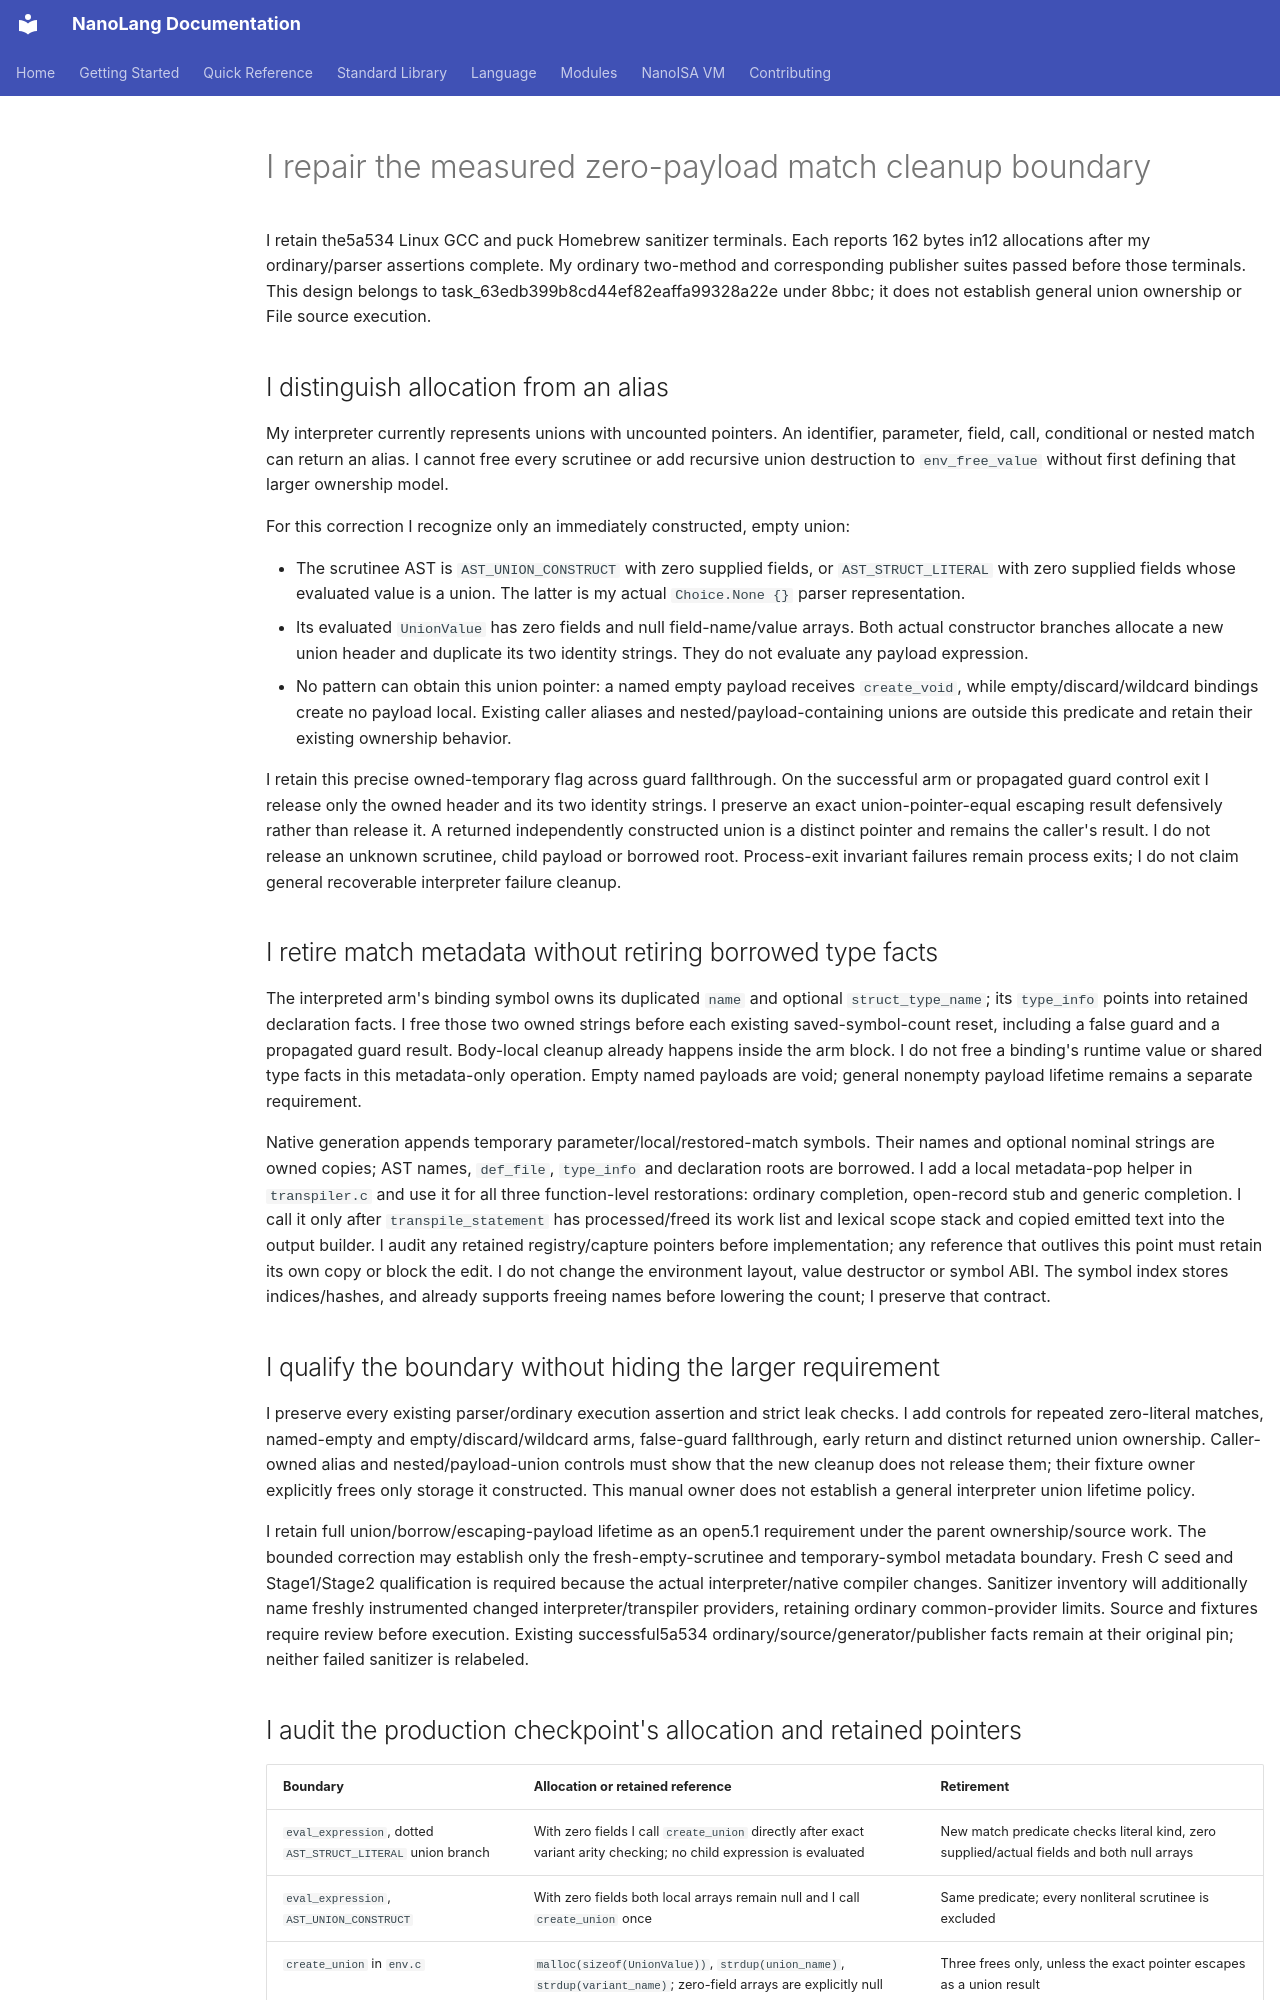

repository: jordanhubbard/nanolang · page: NANOISA_FILE_MATCH_CLEANUP/index.html · generator: mkdocs

# I repair the measured zero-payload match cleanup boundary

I retain the5a534 Linux GCC and puck Homebrew sanitizer terminals. Each reports
162 bytes in12 allocations after my ordinary/parser assertions complete. My
ordinary two-method and corresponding publisher suites passed before those
terminals. This design belongs to task_63edb399b8cd44ef82eaffa99328a22e under
8bbc; it does not establish general union ownership or File source execution.

## I distinguish allocation from an alias

My interpreter currently represents unions with uncounted pointers. An
identifier, parameter, field, call, conditional or nested match can return an
alias. I cannot free every scrutinee or add recursive union destruction to
`env_free_value` without first defining that larger ownership model.

For this correction I recognize only an immediately constructed, empty union:

- The scrutinee AST is `AST_UNION_CONSTRUCT` with zero supplied fields, or
  `AST_STRUCT_LITERAL` with zero supplied fields whose evaluated value is a
  union. The latter is my actual `Choice.None {}` parser representation.
- Its evaluated `UnionValue` has zero fields and null field-name/value arrays.
  Both actual constructor branches allocate a new union header and duplicate
  its two identity strings. They do not evaluate any payload expression.
- No pattern can obtain this union pointer: a named empty payload receives
  `create_void`, while empty/discard/wildcard bindings create no payload local.
  Existing caller aliases and nested/payload-containing unions are outside
  this predicate and retain their existing ownership behavior.

I retain this precise owned-temporary flag across guard fallthrough. On the
successful arm or propagated guard control exit I release only the owned
header and its two identity strings. I preserve an exact union-pointer-equal
escaping result defensively rather than release it. A returned independently
constructed union is a distinct pointer and remains the caller's result.
I do not release an unknown scrutinee, child payload or borrowed root.
Process-exit invariant failures remain process exits; I do not claim general
recoverable interpreter failure cleanup.

## I retire match metadata without retiring borrowed type facts

The interpreted arm's binding symbol owns its duplicated `name` and optional
`struct_type_name`; its `type_info` points into retained declaration facts.
I free those two owned strings before each existing saved-symbol-count reset,
including a false guard and a propagated guard result. Body-local cleanup
already happens inside the arm block. I do not free a binding's runtime value
or shared type facts in this metadata-only operation. Empty named payloads are
void; general nonempty payload lifetime remains a separate requirement.

Native generation appends temporary parameter/local/restored-match symbols.
Their names and optional nominal strings are owned copies; AST names,
`def_file`, `type_info` and declaration roots are borrowed. I add a local
metadata-pop helper in `transpiler.c` and use it for all three function-level
restorations: ordinary completion, open-record stub and generic completion.
I call it only after `transpile_statement` has processed/freed its work list
and lexical scope stack and copied emitted text into the output builder.
I audit any retained registry/capture pointers before implementation; any
reference that outlives this point must retain its own copy or block the edit.
I do not change the environment layout, value destructor or symbol ABI.
The symbol index stores indices/hashes, and already supports freeing names
before lowering the count; I preserve that contract.

## I qualify the boundary without hiding the larger requirement

I preserve every existing parser/ordinary execution assertion and strict leak
checks. I add controls for repeated zero-literal matches, named-empty and
empty/discard/wildcard arms, false-guard fallthrough, early return and distinct
returned union ownership. Caller-owned alias and nested/payload-union controls
must show that the new cleanup does not release them; their fixture owner
explicitly frees only storage it constructed. This manual owner does not
establish a general interpreter union lifetime policy.

I retain full union/borrow/escaping-payload lifetime as an open5.1 requirement
under the parent ownership/source work. The bounded correction may establish
only the fresh-empty-scrutinee and temporary-symbol metadata boundary.
Fresh C seed and Stage1/Stage2 qualification is required because the actual
interpreter/native compiler changes. Sanitizer inventory will additionally
name freshly instrumented changed interpreter/transpiler providers, retaining
ordinary common-provider limits. Source and fixtures require review before
execution. Existing successful5a534 ordinary/source/generator/publisher facts
remain at their original pin; neither failed sanitizer is relabeled.
